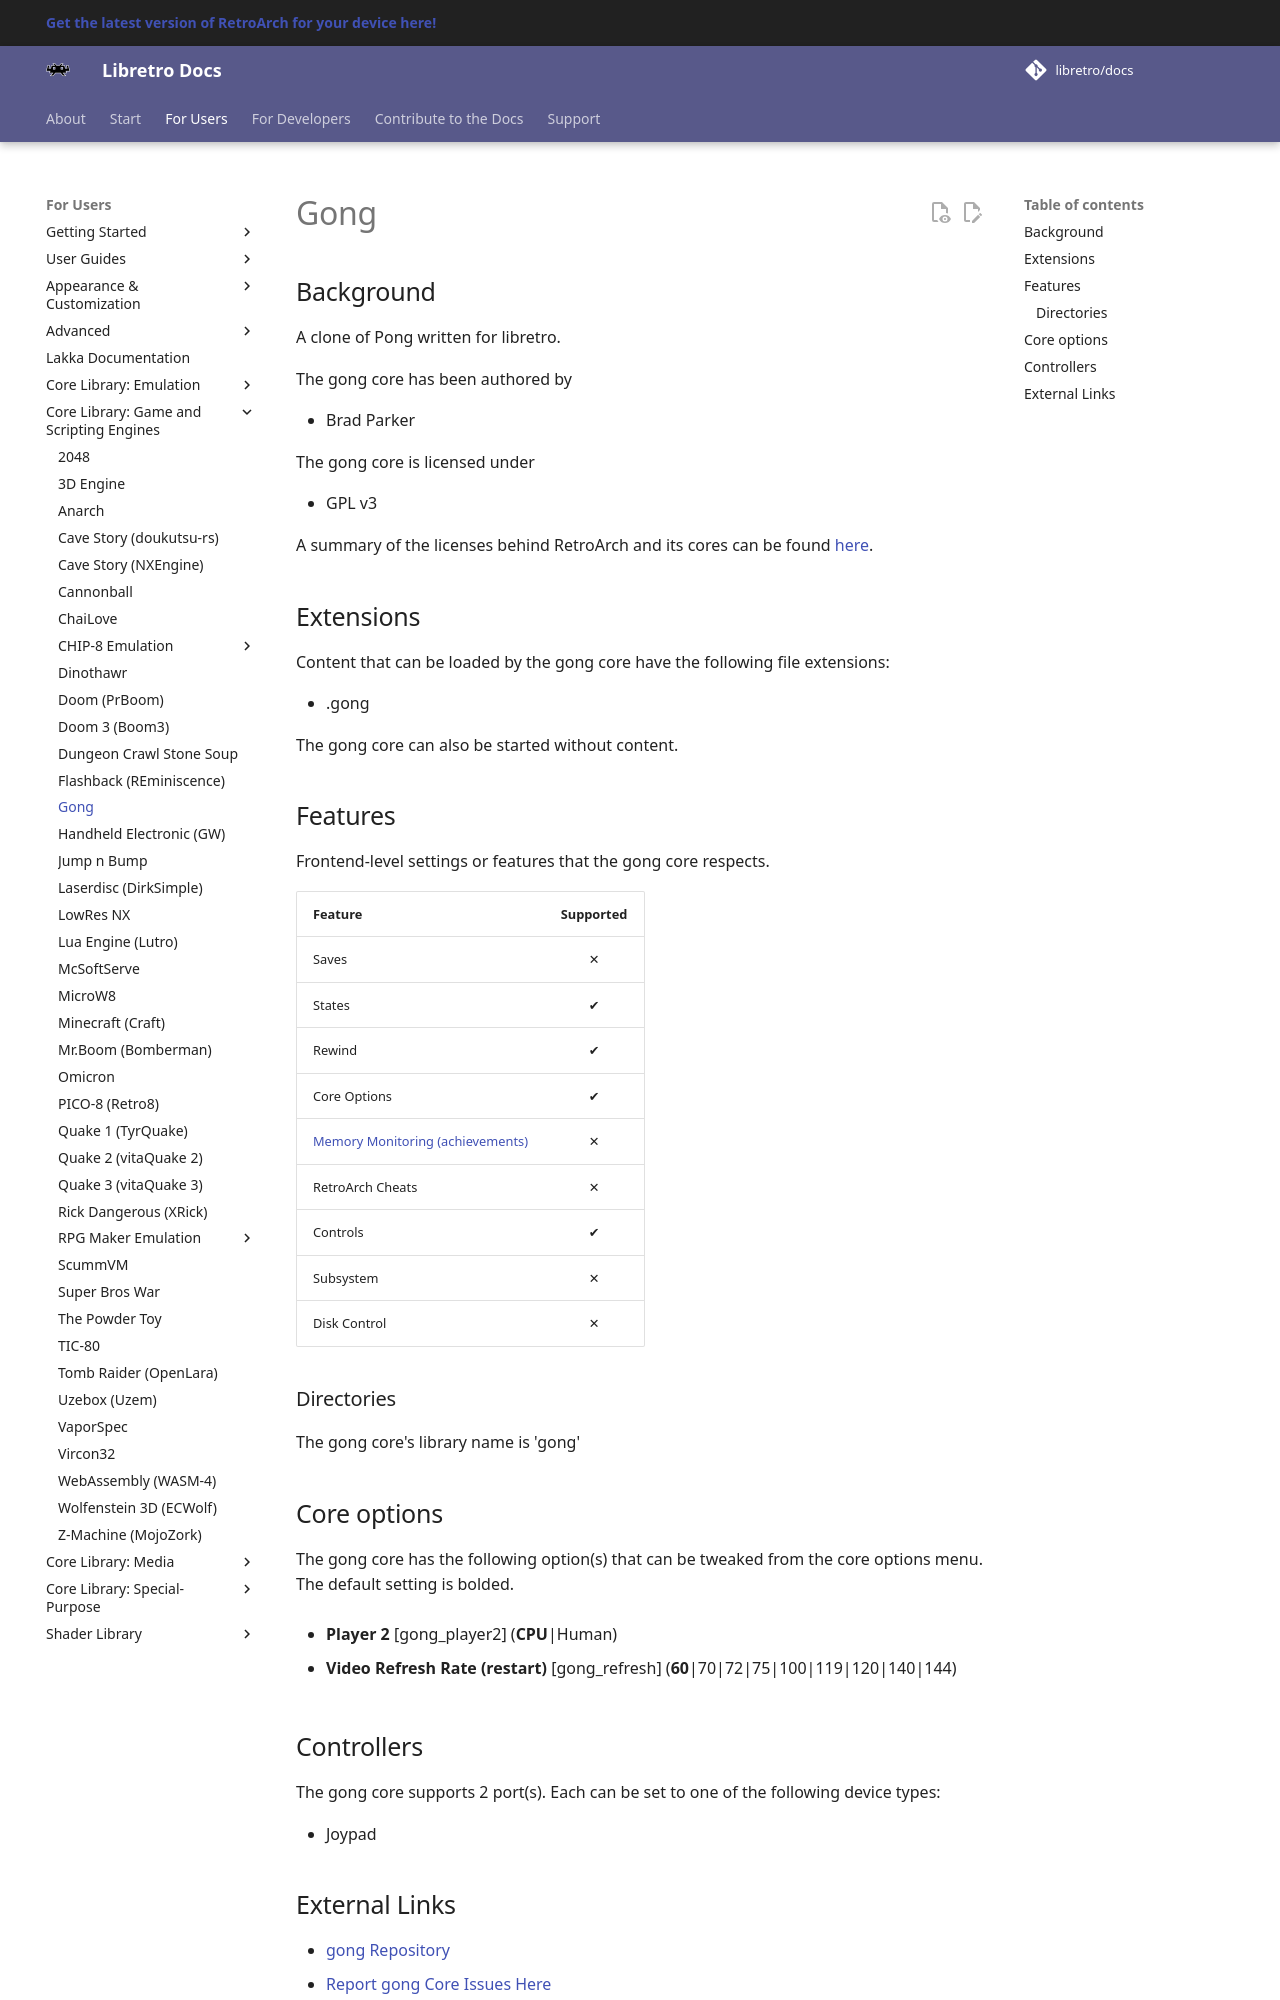

repository: libretro/docs · page: library/gong/index.html · generator: mkdocs

---
title: "Gong core for RetroArch"
description: "RetroArch Gong core: core options and controls. A clone of Pong written for libretro."
---

# Gong

## Background

A clone of Pong written for libretro.

The gong core has been authored by

- Brad Parker

The gong core is licensed under

- GPL v3

A summary of the licenses behind RetroArch and its cores can be found [here](../development/licenses.md).

## Extensions

Content that can be loaded by the gong core have the following file extensions:

- .gong

The gong core can also be started without content.

## Features

Frontend-level settings or features that the gong core respects.

| Feature           | Supported |
|-------------------|:---------:|
| Saves             | ✕         |
| States            | ✔         |
| Rewind            | ✔         |
| Core Options      | ✔         |
| [Memory Monitoring (achievements)](../guides/memorymonitoring.md) | ✕         |
| RetroArch Cheats  | ✕         |
| Controls          | ✔         |
| Subsystem         | ✕         |
| Disk Control      | ✕         |

### Directories

The gong core's library name is 'gong'

## Core options

The gong core has the following option(s) that can be tweaked from the core options menu. The default setting is bolded.

- **Player 2** [gong_player2] (**CPU**|Human)

- **Video Refresh Rate (restart)** [gong_refresh] (**60**|70|72|75|100|119|120|140|144)
